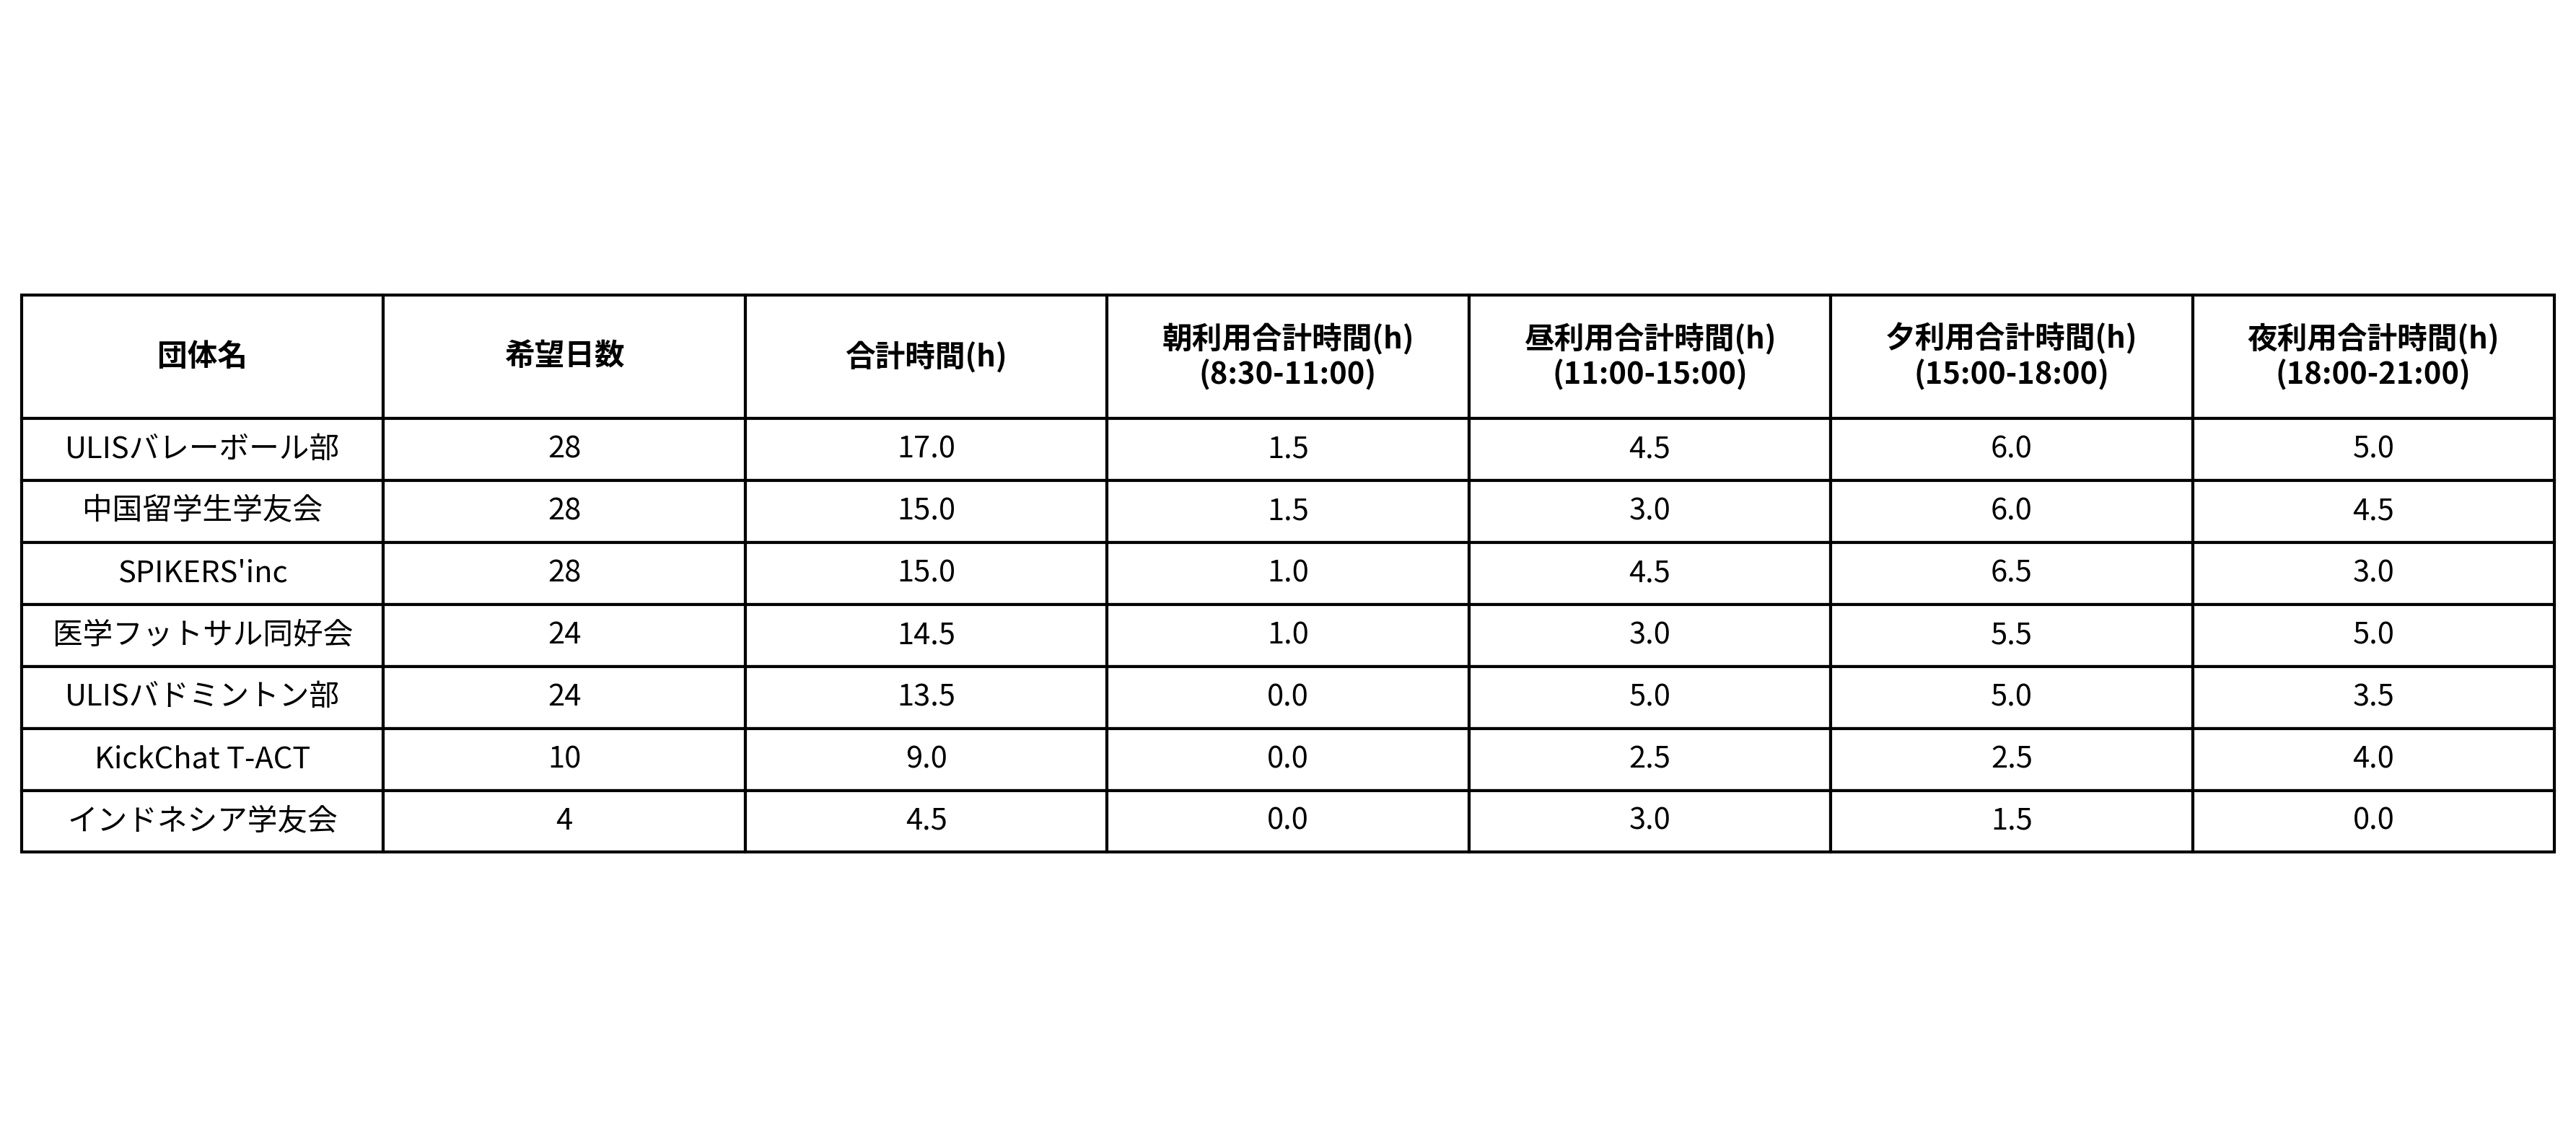

The file beside this chart, header and first rows:
団体名, 希望日数, 合計時間(h), 朝利用合計時間(h)?(8:30-11:00), 昼利用合計時間(h)?(11:00-15:00), 夕利用合計時間(h)?(15:00-18:00), 夜利用合計時間(h)?(18:00-21:00)
ULISバレーボール部, 28, 17.0, 1.5, 4.5, 6.0, 5.0
中国留学生学友会, 28, 15.0, 1.5, 3.0, 6.0, 4.5
SPIKERS'inc, 28, 15.0, 1.0, 4.5, 6.5, 3.0
医学フットサル同好会, 24, 14.5, 1.0, 3.0, 5.5, 5.0
ULISバドミントン部, 24, 13.5, 0.0, 5.0, 5.0, 3.5
KickChat T-ACT, 10, 9.0, 0.0, 2.5, 2.5, 4.0
インドネシア学友会, 4, 4.5, 0.0, 3.0, 1.5, 0.0
